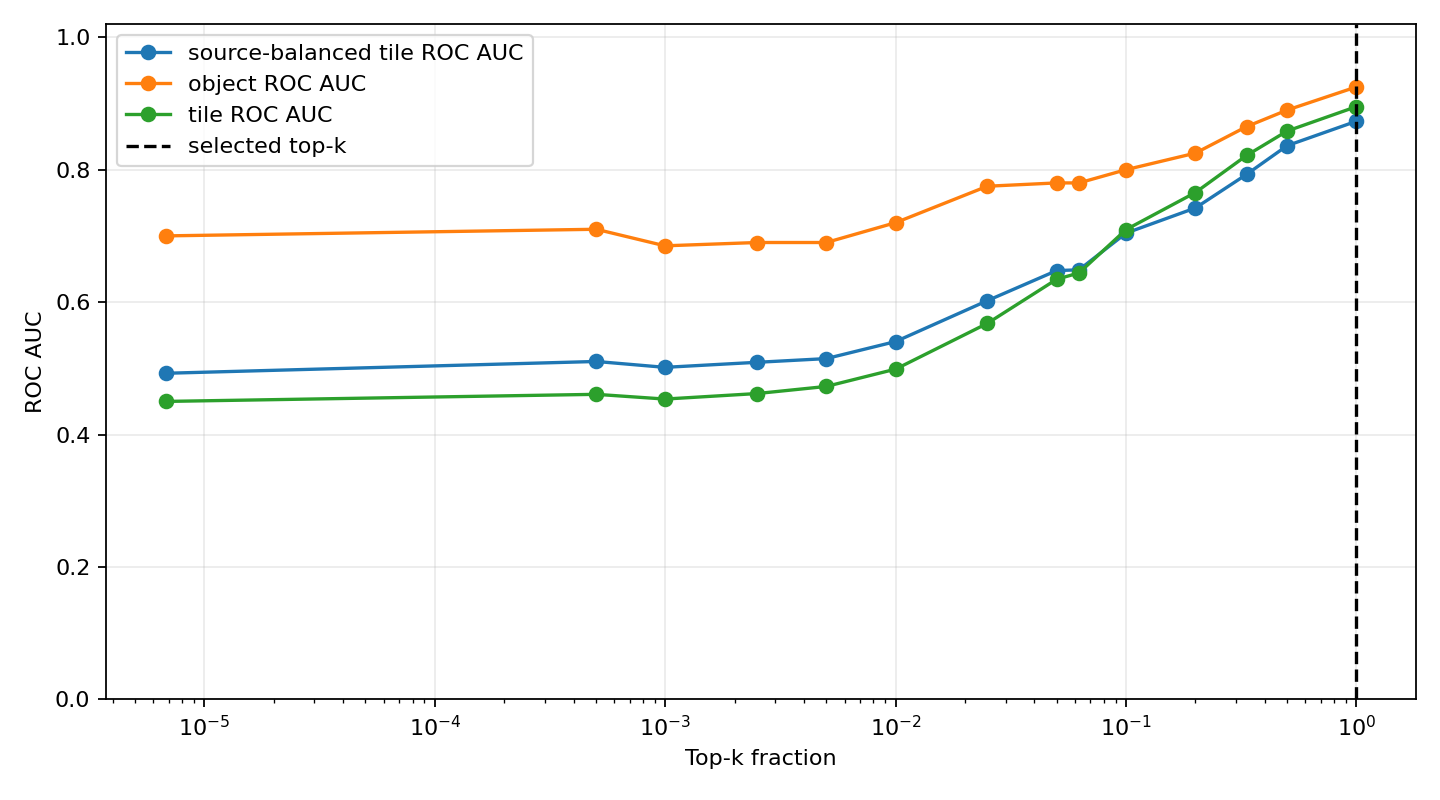

Values plotted in this chart, from the file beside it:
top_k_pixels, top_k_fraction, tile_roc_auc, tile_average_precision, source_group_balanced_tile_roc_auc, source_group_balanced_tile_average_preci…, tile_cohens_d, object_roc_auc, object_average_precision, source_image_roc_auc, source_image_average_precision, selected
1, 6.781684027777777e-06, 0.45, 0.3109, 0.4925, 0.5131, -0.2372, 0.7, 0.2103, 0.12, 0.3806, False
74, 0.0005018, 0.4607, 0.3129, 0.5103, 0.5164, -0.2278, 0.71, 0.203, 0.04, 0.361, False
147, 0.0009969, 0.4536, 0.3078, 0.5015, 0.5047, -0.2188, 0.685, 0.187, 0.0, 0.3544, False
369, 0.002502, 0.4619, 0.3123, 0.5091, 0.511, -0.1721, 0.69, 0.1911, 0.0, 0.3544, False
737, 0.004998, 0.4726, 0.3173, 0.5147, 0.5127, -0.1113, 0.69, 0.1914, 0.0, 0.3544, False
1475, 0.01, 0.4988, 0.3324, 0.5405, 0.5389, -0.001604, 0.72, 0.2172, 0.12, 0.3806, False
3686, 0.025, 0.5679, 0.3819, 0.6022, 0.5997, 0.2263, 0.775, 0.2892, 0.28, 0.4356, False
7373, 0.05, 0.6345, 0.4356, 0.6476, 0.6396, 0.4431, 0.78, 0.3061, 0.28, 0.4324, False
9216, 0.0625, 0.644, 0.4421, 0.6487, 0.6367, 0.5189, 0.78, 0.3183, 0.32, 0.4524, False
14746, 0.1, 0.7095, 0.5274, 0.7042, 0.7101, 0.6927, 0.8, 0.48, 0.48, 0.6333, False
29491, 0.2, 0.7655, 0.6028, 0.7422, 0.7584, 1.006, 0.825, 0.5646, 0.64, 0.7167, False
49152, 0.3333, 0.8214, 0.6927, 0.7928, 0.8071, 1.267, 0.865, 0.7, 0.72, 0.81, False
73728, 0.5, 0.8583, 0.7495, 0.8362, 0.8481, 1.487, 0.89, 0.75, 0.72, 0.81, False
147456, 1.0, 0.8952, 0.7944, 0.8732, 0.8681, 1.813, 0.925, 0.7656, 0.8, 0.835, True
